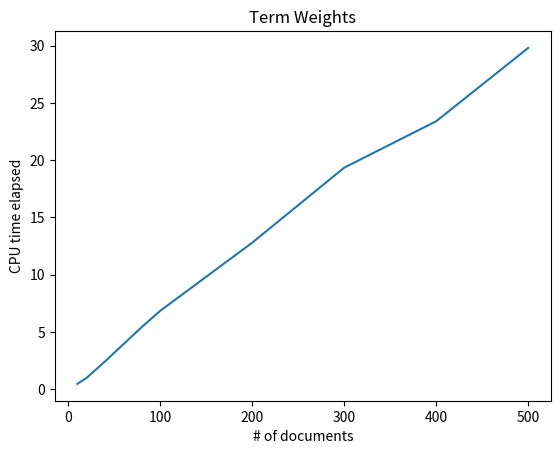

Recreate this plot in Python.
import matplotlib.pyplot as plt 
  
# x axis values 
x = [10, 20, 40, 80, 100, 200, 300, 400, 500]
# corresponding y axis values 
y = [0.447445, 0.965844, 2.4082930000000005, 5.411306, 6.829598999999998, 12.785421, 19.344015, 23.402112000000002, 29.808220000000006]
  
# plotting the points  
plt.plot(x, y) 
  
# naming the x axis 
plt.xlabel('# of documents') 
# naming the y axis 
plt.ylabel('CPU time elapsed') 
  
# giving a title to my graph 
plt.title('Term Weights') 
  
# function to show the plot 
plt.show() 